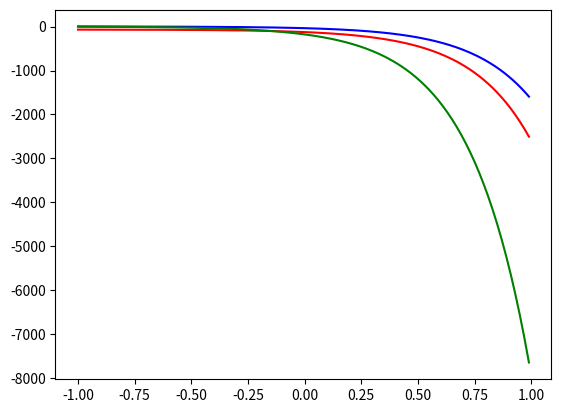

The matplotlib source for this figure:
from scipy.integrate import odeint
import numpy as np
import matplotlib.pyplot as plt
x=np.arange(-1,1,0.01)
def obdolbosfunc(v,x):
    y,t,z=v
    dx_dt=3*x-y+z
    dy_dt=x+y+z
    dz_dt=4*x-y+4*z
    return dx_dt, dy_dt, dz_dt
y0=1
z0=-3
x0=-71
omega0=0
v0=y0,x0,z0
sol=odeint(obdolbosfunc,v0,x)
plt.plot(x,sol[:,1],'r')
plt.plot(x,sol[:,0],'b')
plt.plot(x,sol[:,2],'g')
plt.show()